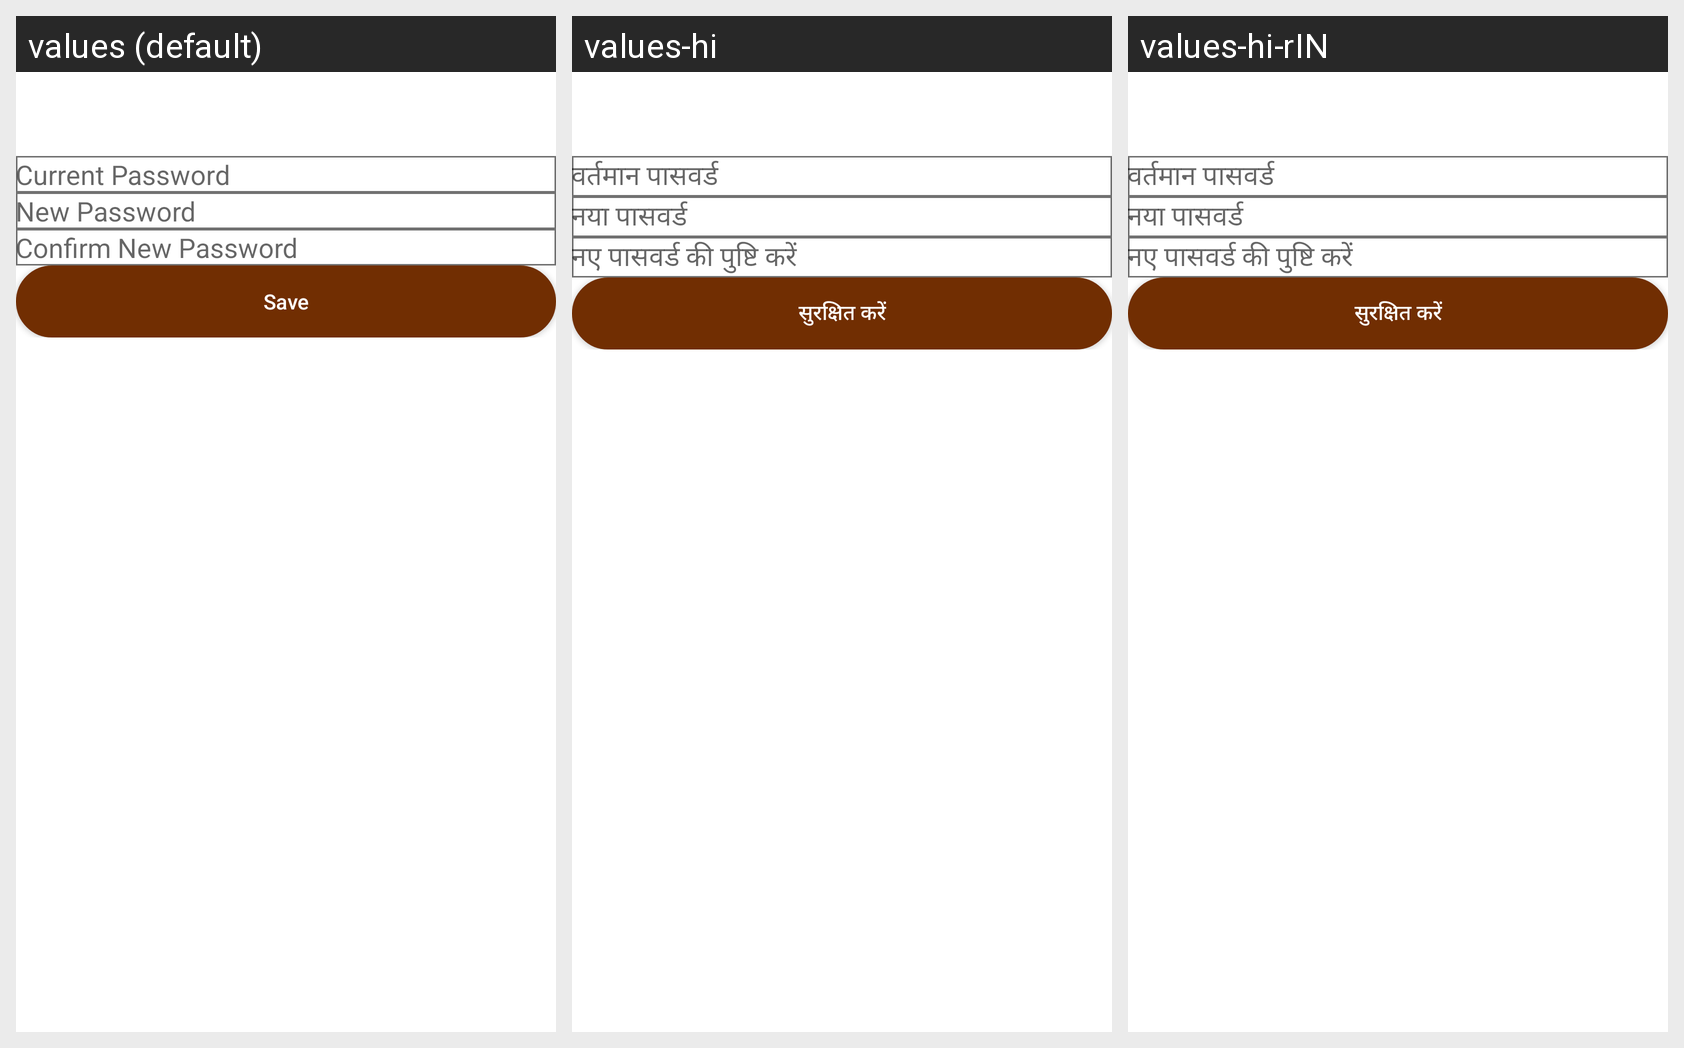

For this localized Android screen grid, give each drawn string resource with its value in every locale shown.
Android screen res/layout/activity_change__password.xml rendered under 3 locales, left to right: values (default), values-hi, values-hi-rIN. Device: Nexus 5 (rendered at 1080×1920; each locale shown at half size, 540×960, under a caption strip naming it); theme AppTheme.
Strings drawn on this screen, with the default value and each locale's value (text and hints the layout hard-codes, and strings that could not be matched under every locale, appear in the picture but are not listed):

current_password
  values: Current Password
  values-hi: वर्तमान पासवर्ड
  values-hi-rIN: वर्तमान पासवर्ड  [from values-hi]

new_password
  values: New Password
  values-hi: नया पासवर्ड
  values-hi-rIN: नया पासवर्ड  [from values-hi]

confirm_new_password
  values: Confirm New Password
  values-hi: नए पासवर्ड की पुष्टि करें
  values-hi-rIN: नए पासवर्ड की पुष्टि करें  [from values-hi]

save
  values: Save
  values-hi: सुरक्षित करें
  values-hi-rIN: सुरक्षित करें
